Image classification data set "preprocess_data" (yamthcys/Detect-CMV on GitHub). Class labels (2): cmv, normal.

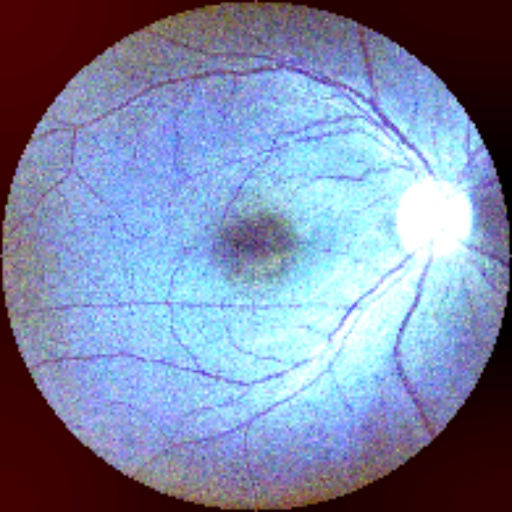
Label: normal

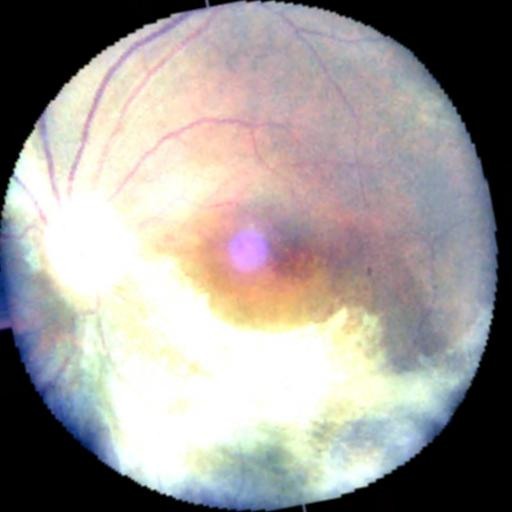
Label: cmv

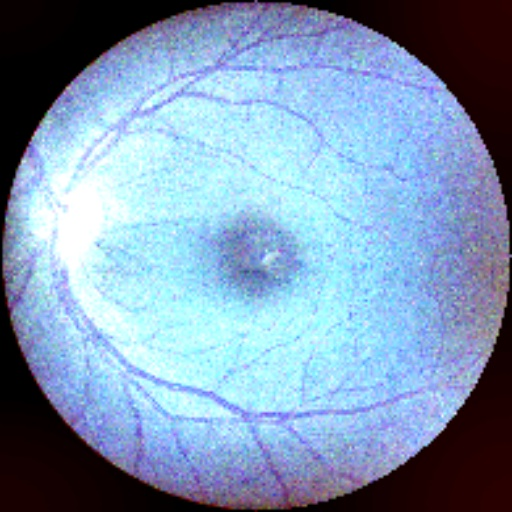
Label: normal

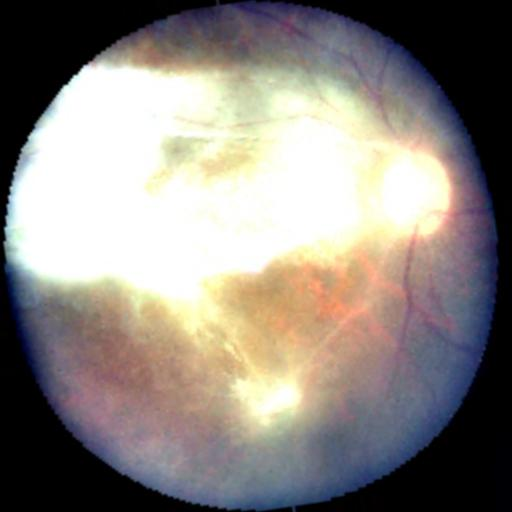
Label: cmv

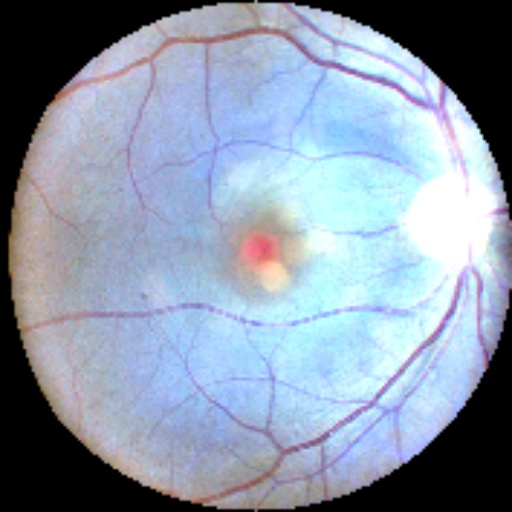
Label: normal

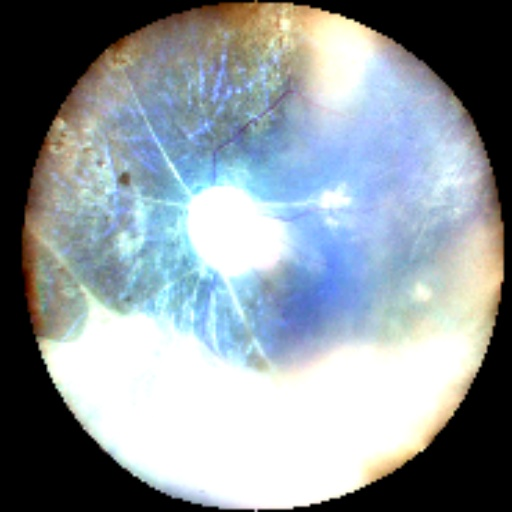
Label: cmv
